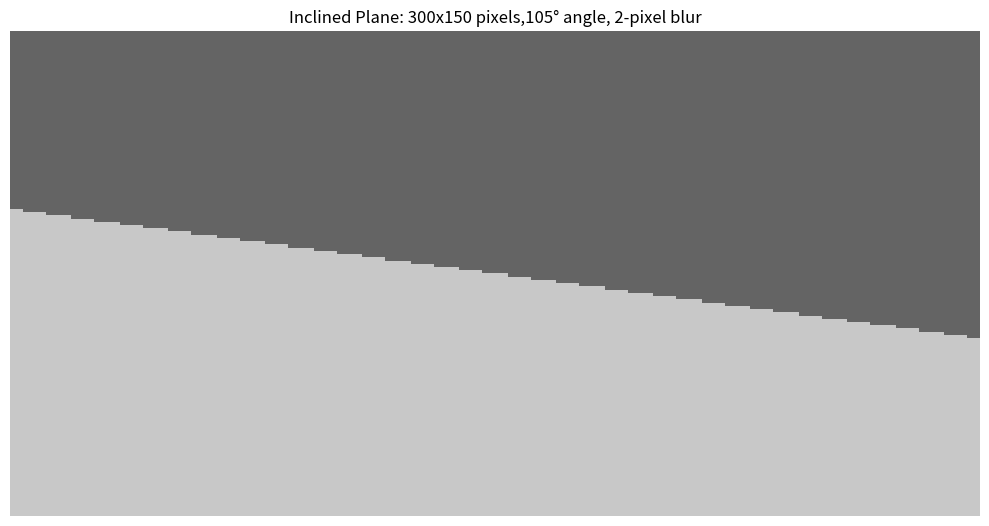

Write the Python code that produced this figure.
__author__ = "Bartosz Wojciechowski"
__copyright__ = "Copyright 2026, Bartosz Wojciechowski"
__license__ = "GPL-3.0"
__version__ = "1.0.0"
__status__ = "Production"

import numpy as np
from PIL import Image
import matplotlib.pyplot as plt

def create_inclined_plane_image(n, m, X, Y, blur_pixels=10, angle_degrees=30):
    """
    Create an image with an inclined plane separating two colors with blur.
    
    Parameters:
    -----------
    n : int
        Image width in pixels
    m : int
        Image height in pixels
    X : tuple
        RGBA color below the plane (R,G,B,A)
    Y : tuple
        RGBA color above the plane (R,G,B,A)
    blur_pixels : int
        Number of pixels for edge blur
    angle_degrees : float
        Angle of inclination in degrees (0 = horizontal, 90 = vertical)
    
    Returns:
    --------
    PIL.Image
        Image with inclined plane and blurred edge
    """

    angle = np.radians(angle_degrees)
    
    x = np.linspace(-1, 1, m)
    y = np.linspace(-1, 1, n)
    X_grid, Y_grid = np.meshgrid(x, y, indexing='ij')
    
    # Define inclined plane equation: ax + by + c = 0
    a = np.sin(angle)
    b = np.cos(angle)
    c = 0  # Plane goes through center
    
    # Calculate signed distance from each pixel to the plane
    distances = a * X_grid + b * Y_grid + c
    
    max_dist = np.max(np.abs(distances))
    if max_dist > 0:
        normalized_dist = distances / max_dist
    else:
        normalized_dist = distances
    
    blur_factor = blur_pixels / max(n, m)
    
    # Smooth transition using sigmoid function
    transition = 1 / (1 + np.exp(-normalized_dist / blur_factor))
    
    # Create RGBA arrays for both colors
    X_array = np.array(X).reshape(1, 1, 4)
    Y_array = np.array(Y).reshape(1, 1, 4)

    transition_3d = transition[:, :, np.newaxis]
    image_array = X_array * (1 - transition_3d) + Y_array * transition_3d

    image_array = np.clip(image_array, 0, 255).astype(np.uint8)

    image = Image.fromarray(image_array, mode='RGBA')

    return image, normalized_dist


# Example usage
if __name__ == "__main__":
    # Define image dimensions
    n, m = 300, 150
    
    # Define colors (RGBA)
    # Color X: below the plane (blue with transparency)
    X = (100, 100, 100, 255)
    
    # Color Y: above the plane (orange with transparency)
    Y = (200, 200, 200, 255)
    
    # Create inclined plane image
    print(f"Creating {n}x{m} image with inclined plane...")
    img, distances = create_inclined_plane_image(n, m, X, Y, blur_pixels=0, angle_degrees=105)

    # Display the main image
    plt.figure(figsize=(10, 8))
    plt.imshow(img)
    plt.title(f"Inclined Plane: {n}x{m} pixels,105° angle, 2-pixel blur")
    plt.axis('off')
    plt.tight_layout()
    plt.show()
